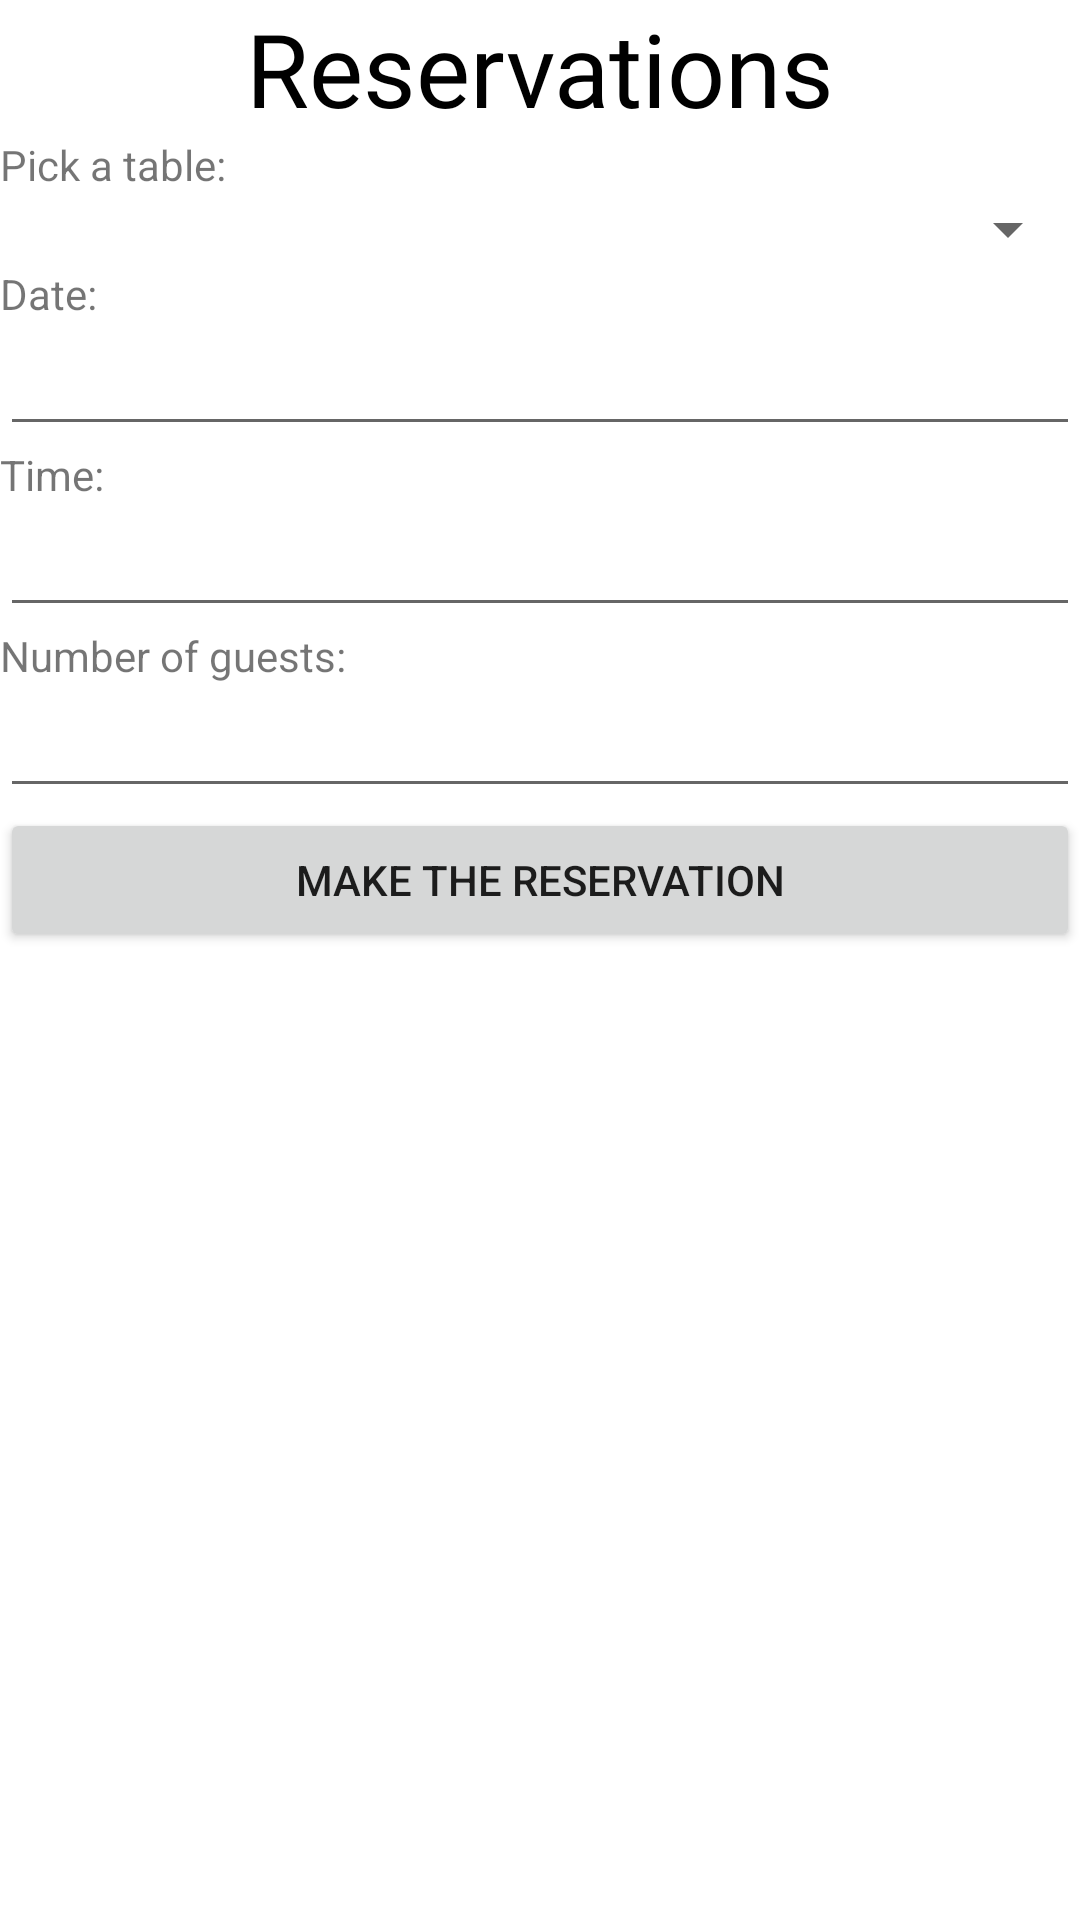

Write the Android layout XML for this screen, with the resource values it uses.
<!-- AndroidManifest.xml: application theme Theme.TableReservationProject -->
<!-- res/layout/fragment_reservation.xml -->
<?xml version="1.0" encoding="utf-8"?>
<FrameLayout xmlns:android="http://schemas.android.com/apk/res/android"
    xmlns:app="http://schemas.android.com/apk/res-auto"
    xmlns:tools="http://schemas.android.com/tools"
    android:layout_width="match_parent"
    android:layout_height="match_parent"
    tools:context=".fragments.ReservationFragment">

    
    <ScrollView
        android:layout_width="match_parent"
        android:layout_height="match_parent">

        <LinearLayout
            android:layout_width="match_parent"
            android:layout_height="wrap_content"
            android:orientation="vertical">

            <TextView
                android:layout_width="match_parent"
                android:layout_height="wrap_content"
                android:fontFamily="@font/alegreya"
                android:text="Reservations"
                android:textAlignment="center"
                android:textColor="@color/black"
                android:textSize="34sp" />

            <TextView
                android:id="@+id/tableIdTv"
                android:layout_width="match_parent"
                android:layout_height="wrap_content"
                android:text="Pick a table:" />

            <Spinner
                android:id="@+id/table_id_spinner"
                android:layout_width="match_parent"
                android:layout_height="wrap_content" />

            <TextView
                android:id="@+id/dateTv"
                android:layout_width="match_parent"
                android:layout_height="wrap_content"
                android:text="Date:" />

            <EditText
                android:id="@+id/dateInput"
                android:layout_width="match_parent"
                android:layout_height="wrap_content"
                android:ems="10"
                android:inputType="text" />

            <TextView
                android:id="@+id/timeTv"
                android:layout_width="match_parent"
                android:layout_height="wrap_content"
                android:text="Time:" />

            <EditText
                android:id="@+id/timeInput"
                android:layout_width="match_parent"
                android:layout_height="wrap_content"
                android:ems="10"
                android:inputType="text" />

            <TextView
                android:id="@+id/numberOfGuestsTv"
                android:layout_width="match_parent"
                android:layout_height="wrap_content"
                android:text="Number of guests:" />

            <EditText
                android:id="@+id/numberOfGuestsInput"
                android:layout_width="match_parent"
                android:layout_height="wrap_content"
                android:ems="10"
                android:inputType="number" />

            <Button
                android:id="@+id/reserveButton"
                android:layout_width="match_parent"
                android:layout_height="wrap_content"
                android:text="Make the reservation" />

        </LinearLayout>
    </ScrollView>

</FrameLayout>
<!-- resources referenced by this layout -->
<resources>
  <style name="Theme.TableReservationProject" parent="Theme.MaterialComponents.DayNight.DarkActionBar">
          
          <item name="colorPrimary">@color/purple_500</item>
          <item name="colorPrimaryVariant">@color/purple_700</item>
          <item name="colorOnPrimary">@color/white</item>
          
          <item name="colorSecondary">@color/teal_200</item>
          <item name="colorSecondaryVariant">@color/teal_700</item>
          <item name="colorOnSecondary">@color/black</item>
          
          <item name="android:statusBarColor">?attr/colorPrimaryVariant</item>
          
      </style>
  <!-- not gathered from this repository: default colours our renderer supplied (Android Studio template values) -->
  <color name="purple_500">#FF6200EE</color>
  <color name="purple_700">#FF3700B3</color>
  <color name="teal_200">#FF03DAC5</color>
  <color name="teal_700">#FF018786</color>
  <color name="black">#FF000000</color>
  <color name="white">#FFFFFFFF</color>
</resources>
